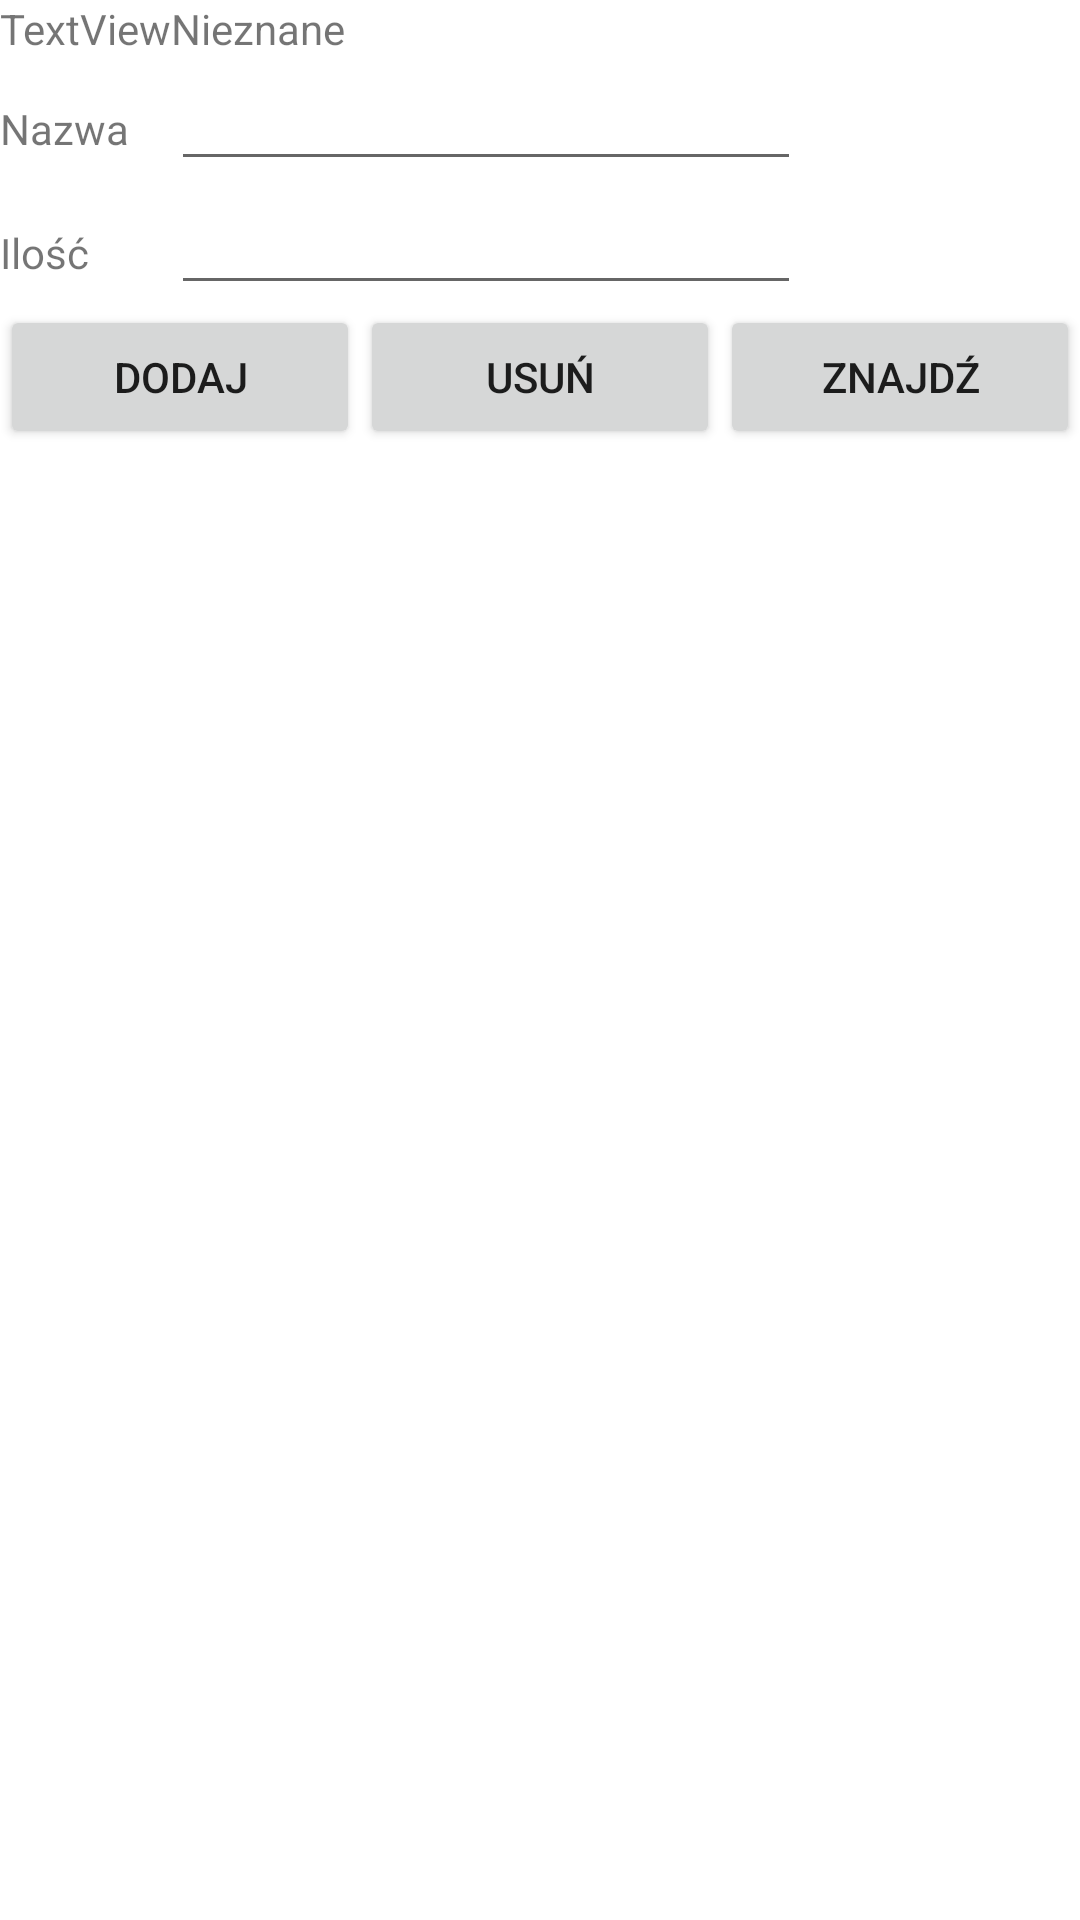

Here is an Android app screen rendered from its layout file. Give the layout XML and the strings, colors and styles it references.
<!-- AndroidManifest.xml: fallback theme Theme.MaterialComponents.DayNight.NoActionBar -->
<!-- res/layout/activity_main.xml -->
<?xml version="1.0" encoding="utf-8"?>
<LinearLayout xmlns:android="http://schemas.android.com/apk/res/android"
    xmlns:app="http://schemas.android.com/apk/res-auto"
    xmlns:tools="http://schemas.android.com/tools"
    android:layout_width="match_parent"
    android:layout_height="match_parent"
    tools:context=".MainActivity"
    android:orientation="vertical">

    <TableLayout
        android:layout_width="match_parent"
        android:layout_height="wrap_content">

        <TableRow
            android:layout_width="match_parent"
            android:layout_height="match_parent">

            <TextView
                android:id="@+id/textView"
                android:layout_width="wrap_content"
                android:layout_height="wrap_content"
                android:text="TextView" />

            <TextView
                android:id="@+id/productID"
                android:layout_width="wrap_content"
                android:layout_height="wrap_content"
                android:text="Nieznane" />
        </TableRow>

        <TableRow
            android:layout_width="match_parent"
            android:layout_height="match_parent">

            <TextView
                android:id="@+id/textView3"
                android:layout_width="wrap_content"
                android:layout_height="wrap_content"
                android:text="Nazwa" />

            <EditText
                android:id="@+id/productName"
                android:layout_width="wrap_content"
                android:layout_height="wrap_content"
                android:ems="10"
                android:inputType="none"
                android:textSize="18sp"/>
        </TableRow>

        <TableRow
            android:layout_width="match_parent"
            android:layout_height="match_parent">

            <TextView
                android:id="@+id/textView4"
                android:layout_width="wrap_content"
                android:layout_height="wrap_content"
                android:text="Ilość" />

            <EditText
                android:id="@+id/productQuantity"
                android:layout_width="wrap_content"
                android:layout_height="wrap_content"
                android:ems="10"
                android:inputType="numberDecimal"
                android:textSize="18sp"/>
        </TableRow>

    </TableLayout>

    <LinearLayout
        android:layout_width="match_parent"
        android:layout_height="match_parent"
        android:orientation="horizontal">

        <Button
            android:id="@+id/add"
            android:layout_width="wrap_content"
            android:layout_height="wrap_content"
            android:layout_weight="1"
            android:onClick="newProduct"
            android:text="Dodaj" />

        <Button
            android:id="@+id/delete"
            android:layout_width="wrap_content"
            android:layout_height="wrap_content"
            android:layout_weight="1"
            android:onClick="removeProduct"
            android:text="Usuń" />

        <Button
            android:id="@+id/find"
            android:layout_width="wrap_content"
            android:layout_height="wrap_content"
            android:layout_weight="1"
            android:onClick="lookupProduct"
            android:text="Znajdź" />
    </LinearLayout>
</LinearLayout>
<!-- resources referenced by this layout -->
<resources>

</resources>
